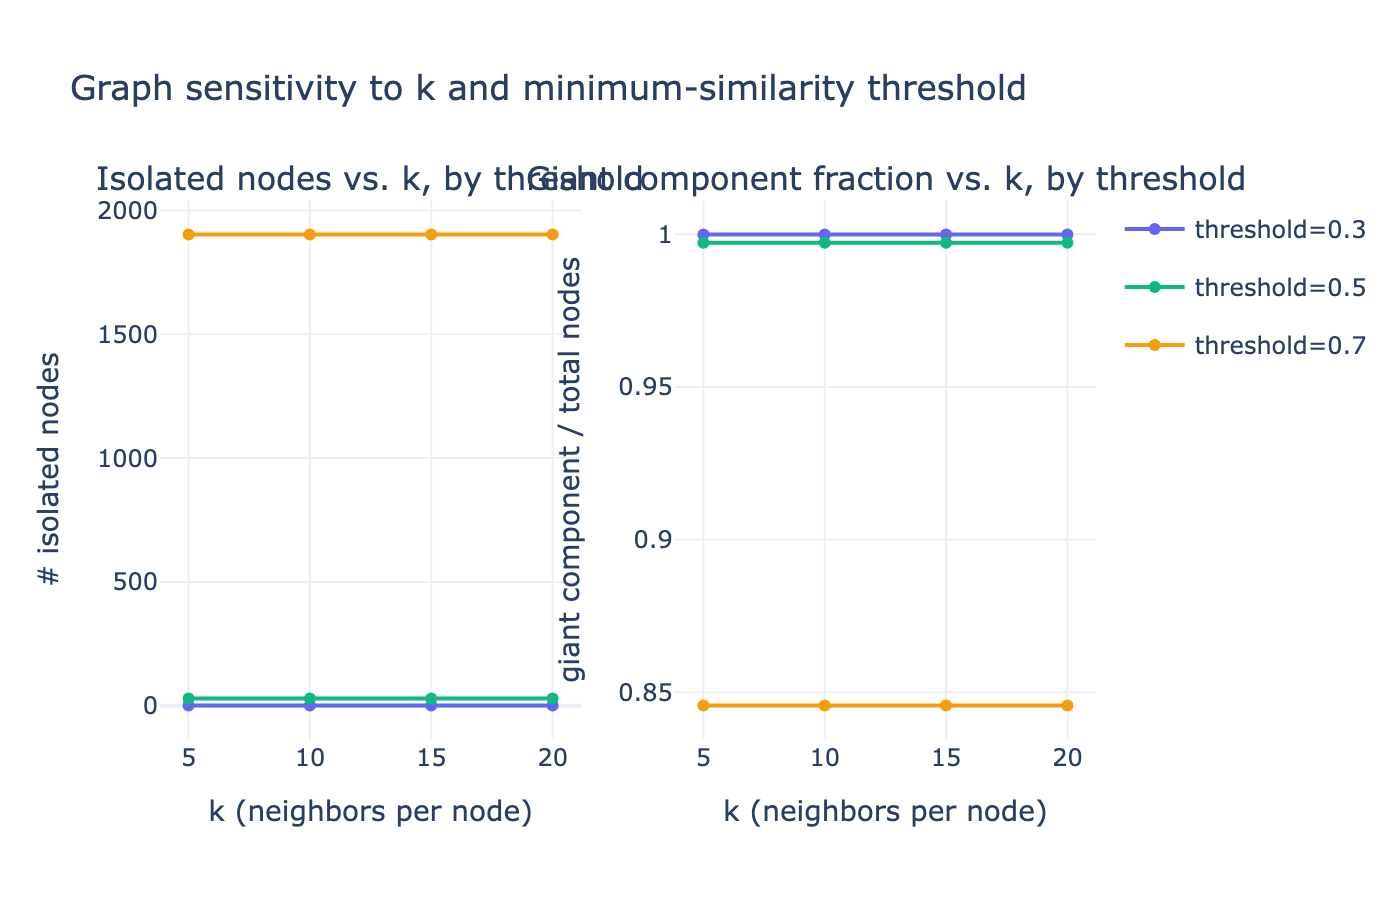

Source data for this figure (header and first rows):
k, min_similarity, n_edges, sparsity, n_isolated, n_components, giant_component_size, giant_component_frac
5, 0.3, 54494, 0.0006278, 1, 2, 13175, 0.9999
5, 0.5, 54036, 0.0006226, 29, 33, 13139, 0.9972
5, 0.7, 41172, 0.0004743, 1903, 1957, 11142, 0.8456
10, 0.3, 107115, 0.001234, 1, 2, 13175, 0.9999
10, 0.5, 105447, 0.001215, 29, 33, 13139, 0.9972
10, 0.7, 74813, 0.0008619, 1903, 1957, 11142, 0.8456
15, 0.3, 158911, 0.001831, 1, 2, 13175, 0.9999
15, 0.5, 155331, 0.00179, 29, 33, 13139, 0.9972
15, 0.7, 104760, 0.001207, 1903, 1957, 11142, 0.8456
20, 0.3, 210185, 0.002422, 1, 2, 13175, 0.9999
20, 0.5, 203980, 0.00235, 29, 33, 13139, 0.9972
20, 0.7, 132124, 0.001522, 1903, 1957, 11142, 0.8456
